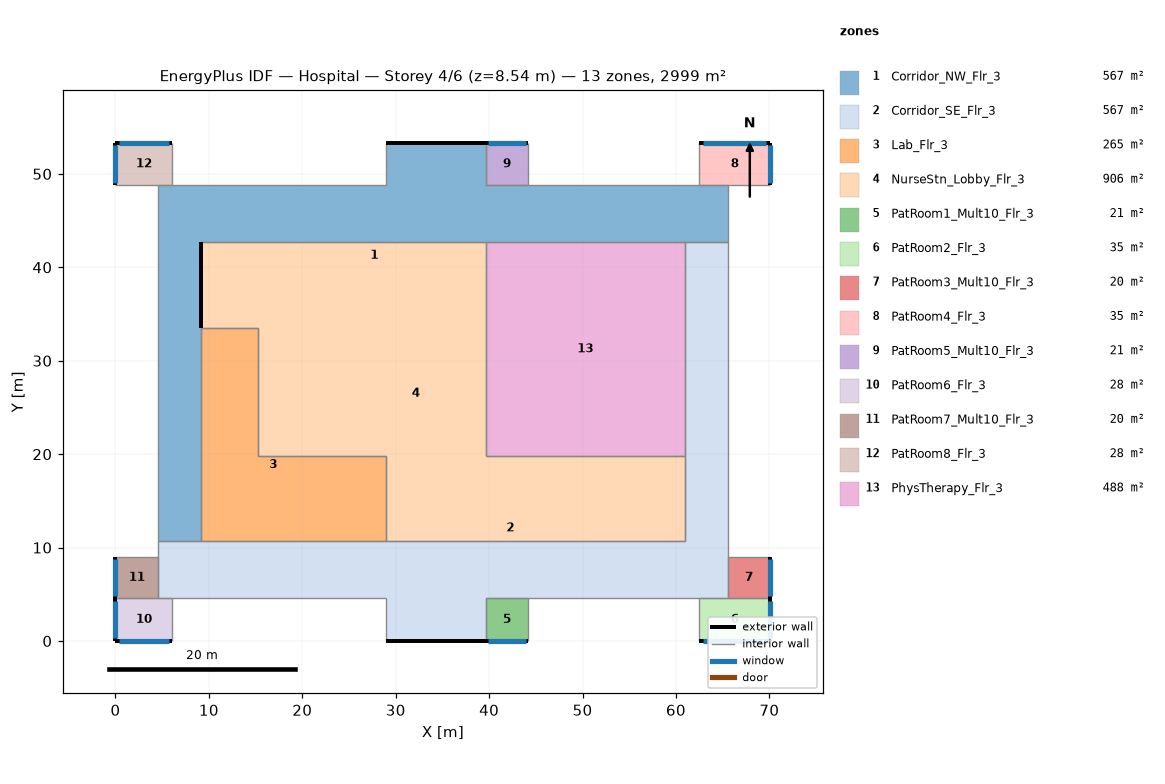
=== STOREY PLAN SPEC (per zone: floor XY polygon, exterior-wall plan segments, windows/doors) ===
zone 1: Corridor_NW_Flr_3  (566.7 m²)
  floor: (65.53, 48.77) (65.53, 42.67) (9.14, 42.67) (9.14, 10.67) (4.57, 10.67) (4.57, 48.77) (28.96, 48.77) (28.96, 53.34) (39.62, 53.34) (39.62, 48.77)
  exterior wall: (9.14, 33.58) – (9.14, 42.67)  [9.1 m]
  exterior wall: (39.62, 53.34) – (28.96, 53.34)  [10.7 m]
  interior walls: 11
zone 2: Corridor_SE_Flr_3  (566.7 m²)
  floor: (65.53, 42.67) (65.53, 4.57) (39.62, 4.57) (39.62, 0.00) (28.96, 0.00) (28.96, 4.57) (4.57, 4.57) (4.57, 10.67) (60.96, 10.67) (60.96, 42.67)
  exterior wall: (28.96, 0.00) – (39.62, 0.00)  [10.7 m]
  interior walls: 12
zone 3: Lab_Flr_3  (264.8 m²)
  floor: (28.96, 19.81) (28.96, 10.67) (9.14, 10.67) (9.14, 33.53) (15.24, 33.53) (15.24, 19.81)
  interior walls: 6
zone 4: NurseStn_Lobby_Flr_3  (905.8 m²)
  floor: (39.62, 42.67) (39.62, 19.81) (60.96, 19.81) (60.96, 10.67) (28.96, 10.67) (28.96, 19.81) (15.24, 19.81) (15.24, 33.53) (9.14, 33.53) (9.14, 42.67)
  exterior wall: (9.14, 42.67) – (9.14, 33.53)  [9.1 m]
  interior walls: 9
zone 5: PatRoom1_Mult10_Flr_3  (20.9 m²)
  floor: (44.20, 4.57) (44.20, 0.00) (39.62, 0.00) (39.62, 4.57)
  exterior wall: (39.62, 0.00) – (44.20, 0.00)  [4.6 m]
    window: (39.90, 0.00) – (43.92, 0.00)  [4.9 m²]
  interior walls: 3
zone 6: PatRoom2_Flr_3  (34.8 m²)
  floor: (70.10, 4.57) (70.10, 0.00) (62.48, 0.00) (62.48, 4.57)
  exterior wall: (70.10, 0.00) – (70.10, 4.57)  [4.6 m]
    window: (70.10, 0.27) – (70.10, 4.30)  [4.9 m²]
  exterior wall: (62.48, 0.00) – (70.10, 0.00)  [7.6 m]
    window: (62.94, 0.00) – (69.65, 0.00)  [8.2 m²]
  interior walls: 2
zone 7: PatRoom3_Mult10_Flr_3  (20.2 m²)
  floor: (70.10, 8.99) (70.10, 4.57) (65.53, 4.57) (65.53, 8.99)
  exterior wall: (70.10, 4.57) – (70.10, 8.99)  [4.4 m]
    window: (70.10, 4.84) – (70.10, 8.73)  [4.7 m²]
  interior walls: 3
zone 8: PatRoom4_Flr_3  (34.8 m²)
  floor: (70.10, 53.34) (70.10, 48.77) (62.48, 48.77) (62.48, 53.34)
  exterior wall: (70.10, 53.34) – (62.48, 53.34)  [7.6 m]
    window: (69.65, 53.34) – (62.94, 53.34)  [8.2 m²]
  exterior wall: (70.10, 48.77) – (70.10, 53.34)  [4.6 m]
    window: (70.10, 49.04) – (70.10, 53.07)  [4.9 m²]
  interior walls: 2
zone 9: PatRoom5_Mult10_Flr_3  (20.9 m²)
  floor: (44.20, 53.34) (44.20, 48.77) (39.62, 48.77) (39.62, 53.34)
  exterior wall: (44.20, 53.34) – (39.62, 53.34)  [4.6 m]
    window: (43.92, 53.34) – (39.90, 53.34)  [4.9 m²]
  interior walls: 3
zone 10: PatRoom6_Flr_3  (27.9 m²)
  floor: (6.10, 4.57) (6.10, 0.00) (0.00, 0.00) (0.00, 4.57)
  exterior wall: (0.00, 0.00) – (6.10, 0.00)  [6.1 m]
    window: (0.37, 0.00) – (5.73, 0.00)  [6.5 m²]
  exterior wall: (0.00, 4.57) – (0.00, 0.00)  [4.6 m]
    window: (0.00, 4.30) – (0.00, 0.27)  [4.9 m²]
  interior walls: 2
zone 11: PatRoom7_Mult10_Flr_3  (20.2 m²)
  floor: (4.57, 8.99) (4.57, 4.57) (0.00, 4.57) (0.00, 8.99)
  exterior wall: (0.00, 8.99) – (0.00, 4.57)  [4.4 m]
    window: (0.00, 8.73) – (0.00, 4.84)  [4.7 m²]
  interior walls: 3
zone 12: PatRoom8_Flr_3  (27.9 m²)
  floor: (6.10, 53.34) (6.10, 48.77) (0.00, 48.77) (0.00, 53.34)
  exterior wall: (6.10, 53.34) – (0.00, 53.34)  [6.1 m]
    window: (5.73, 53.34) – (0.37, 53.34)  [6.5 m²]
  exterior wall: (0.00, 53.34) – (0.00, 48.77)  [4.6 m]
    window: (0.00, 53.07) – (0.00, 49.04)  [4.9 m²]
  interior walls: 2
zone 13: PhysTherapy_Flr_3  (487.7 m²)
  floor: (60.96, 42.67) (60.96, 19.81) (39.62, 19.81) (39.62, 42.67)
  interior walls: 4

=== DERIVED (storey summary) ===
Building: Hospital
Storey: 4 of 6  (floor level z = 8.54 m)
Storey gross floor area: 2999.4 m²
Zones on this storey: 13
  - Corridor_NW_Flr_3: floor 566.7 m²; exterior wall 19.8 m (84.3 m²); WWR 0.0%
  - Corridor_SE_Flr_3: floor 566.7 m²; exterior wall 10.7 m (45.5 m²); WWR 0.0%
  - Lab_Flr_3: floor 264.8 m²
  - NurseStn_Lobby_Flr_3: floor 905.8 m²; exterior wall 9.1 m (39.0 m²); WWR 0.0%
  - PatRoom1_Mult10_Flr_3: floor 20.9 m²; exterior wall 4.6 m (19.5 m²); 1 window(s) 4.9 m²; WWR 25.1%
  - PatRoom2_Flr_3: floor 34.8 m²; exterior wall 12.2 m (52.0 m²); 2 window(s) 13.1 m²; WWR 25.1%
  - PatRoom3_Mult10_Flr_3: floor 20.2 m²; exterior wall 4.4 m (18.9 m²); 1 window(s) 4.7 m²; WWR 25.1%
  - PatRoom4_Flr_3: floor 34.8 m²; exterior wall 12.2 m (52.0 m²); 2 window(s) 13.1 m²; WWR 25.1%
  - PatRoom5_Mult10_Flr_3: floor 20.9 m²; exterior wall 4.6 m (19.5 m²); 1 window(s) 4.9 m²; WWR 25.1%
  - PatRoom6_Flr_3: floor 27.9 m²; exterior wall 10.7 m (45.5 m²); 2 window(s) 11.4 m²; WWR 25.1%
  - PatRoom7_Mult10_Flr_3: floor 20.2 m²; exterior wall 4.4 m (18.9 m²); 1 window(s) 4.7 m²; WWR 25.1%
  - PatRoom8_Flr_3: floor 27.9 m²; exterior wall 10.7 m (45.5 m²); 2 window(s) 11.4 m²; WWR 25.1%
  - PhysTherapy_Flr_3: floor 487.7 m²
Zone adjacency (shared interzone walls):
  - Corridor_NW_Flr_3 ↔ Corridor_SE_Flr_3
  - Corridor_NW_Flr_3 ↔ Lab_Flr_3
  - Corridor_NW_Flr_3 ↔ NurseStn_Lobby_Flr_3
  - Corridor_NW_Flr_3 ↔ PhysTherapy_Flr_3
  - Corridor_SE_Flr_3 ↔ Lab_Flr_3
  - Corridor_SE_Flr_3 ↔ NurseStn_Lobby_Flr_3
  - Corridor_SE_Flr_3 ↔ PhysTherapy_Flr_3
  - Lab_Flr_3 ↔ NurseStn_Lobby_Flr_3
  - NurseStn_Lobby_Flr_3 ↔ PhysTherapy_Flr_3